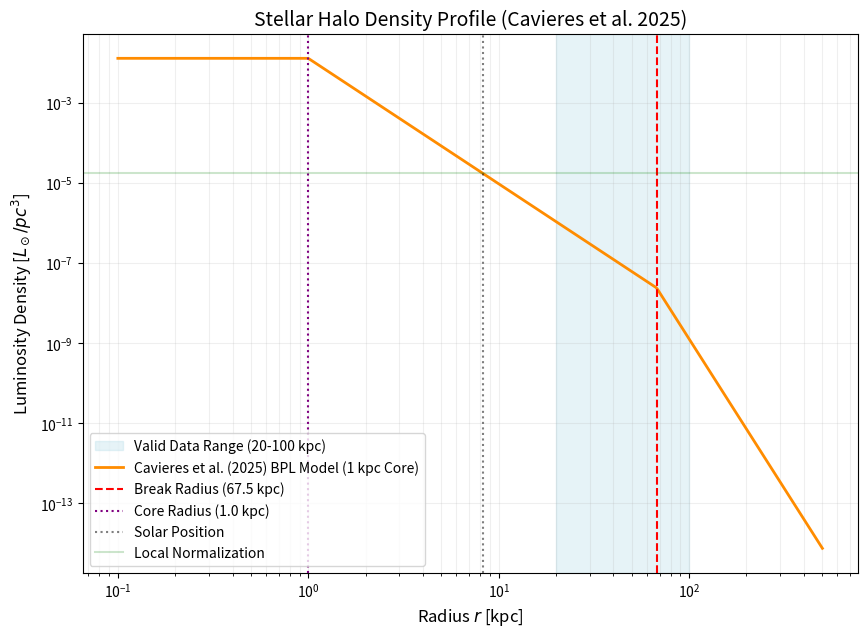

This figure's Python source: (Note: this script raises an exception after producing the figure.)
import numpy as np
import matplotlib.pyplot as plt
from scipy.integrate import quad

def calculate_cavieres2025_halo():
    # Parameters from Cavieres et al. (2025) - ApJ 983, 83 (Section 5.2)
    # Model: Triaxial Broken Power Law
    alpha_in = 3.13
    alpha_out = 7.46
    r_break = 67.5
    r_core = 1.0   # 1 kpc constant density core (project requirement)
    
    # Geometry: b/a = p, c/a = q
    p = 1.0        
    q = 0.98       
    
    R_sun = 8.275 

    # User local norm
    rho_local_Lsun_pc3 = 1.7e-5
    rho_local_Lsun_kpc3 = rho_local_Lsun_pc3 * (1000**3)

    # Broken Power Law Profile with Core
    def profile(r):
        if r < r_core:
            r_eff = r_core
        else:
            r_eff = r
            
        if r_eff < r_break:
            return r_eff**-alpha_in
        else:
            return (r_break**(alpha_out - alpha_in)) * (r_eff**-alpha_out)

    # Normalization at the Sun (Sun is at 8.275 kpc, well inside r_break)
    norm_at_sun = profile(R_sun)
    rho_0 = rho_local_Lsun_kpc3 / norm_at_sun

    # Numerical Integration for Luminosity
    # L = 4 * pi * p * q * Integral[ rho(r) * r^2 dr ]
    def integrand(r):
        return profile(r) * r**2
    
    # Integrate from 0 to 500 kpc
    result, error = quad(integrand, 0.0, 500.0)
    L_total = 4 * np.pi * p * q * rho_0 * result

    print(f"--- Cavieres et al. (2025) Southern Hemisphere Halo Properties ---")
    print(f"Model:                Triaxial Broken Power Law")
    print(f"Central Norm (rho_0): {rho_0:.2e} Lsun/kpc^3")
    print(f"Total Halo Luminosity: {L_total:.2e} Lsun")
    print(f"Alpha In:             {alpha_in}")
    print(f"Alpha Out:            {alpha_out}")
    print(f"Break Radius:         {r_break} kpc")
    print(f"Core Radius:          {r_core} kpc")
    print(f"Flattening (p, q):    {p}, {q}")
    print(f"Valid Range:          20 - 100 kpc")
    print(f"------------------------------------------------------------------")

    # Plotting
    r_vals = np.logspace(-1, 2.7, 500)
    rho_vals = np.array([rho_0 * profile(r) for r in r_vals])

    plt.figure(figsize=(10, 7))
    plt.axvspan(20, 100, color='lightblue', alpha=0.3, label='Valid Data Range (20-100 kpc)')
    plt.loglog(r_vals, rho_vals / (1000**3), color='darkorange', linewidth=2, label='Cavieres et al. (2025) BPL Model (1 kpc Core)')
    
    # Markers
    plt.axvline(r_break, color='red', linestyle='--', label=f'Break Radius ({r_break} kpc)')
    plt.axvline(r_core, color='purple', linestyle=':', label=f'Core Radius ({r_core} kpc)')
    plt.axvline(R_sun, color='black', linestyle=':', alpha=0.5, label='Solar Position')
    plt.axhline(rho_local_Lsun_pc3, color='green', linestyle='-', alpha=0.2, label='Local Normalization')

    plt.title('Stellar Halo Density Profile (Cavieres et al. 2025)', fontsize=14)
    plt.xlabel('Radius $r$ [kpc]', fontsize=12)
    plt.ylabel('Luminosity Density [$L_\\odot/pc^3$]', fontsize=12)
    plt.legend(frameon=True)
    plt.grid(True, which="both", ls="-", alpha=0.2)
    
    plt.savefig('assets/cavieres2025_density_profile.png', dpi=300)
    print("Plot saved to: assets/cavieres2025_density_profile.png")

if __name__ == "__main__":
    calculate_cavieres2025_halo()
